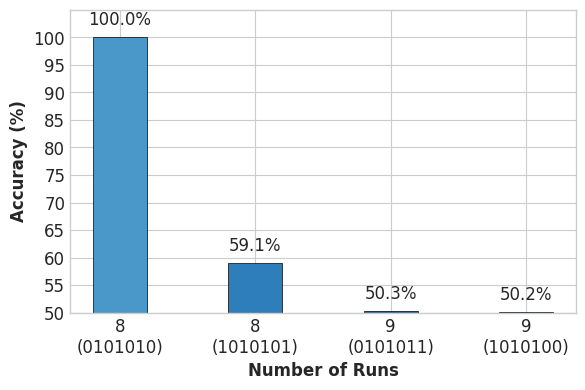

This chart was generated by the following Python code:
import matplotlib.pyplot as plt
import numpy as np
from scipy import stats
# 专业SCI论文样式设置
plt.style.use('seaborn-v0_8-whitegrid')
plt.rcParams.update({
    'font.size': 12,
    'axes.labelsize': 12,
    'axes.titlesize': 12,
    'xtick.labelsize': 12,
    'ytick.labelsize': 12,
    'legend.fontsize': 12,
    'figure.titlesize': 12,
    'font.family': 'Arial'
})

# 数据
runs = np.array([1, 2, 3, 4])
runcount = np.array(['8\n(0101010)','8\n(1010101)','9\n(0101011)','9\n(1010100)'])
accuracy = np.array([100,59.12,50.30,50.22])

# 创建图形
fig, ax = plt.subplots(figsize=(6, 4), dpi=300)

# 创建柱状图
colors = plt.cm.Blues(np.linspace(0.6, 0.9, len(runs)))
bars = ax.bar(runs, accuracy, color=colors, width=0.4,
              edgecolor='black', linewidth=0.5)

# 添加误差条（示例数据，你可以替换为真实误差）
#error = np.array([1.2, 1.1, 1.3, 1.2, 1.4, 1.3, 1.5, 1.4, 1.6, 1.5])
#ax.errorbar(runs, accuracy, yerr=error, fmt='none',
#            ecolor='black', elinewidth=1, capsize=3)

# 设置标签
ax.set_xlabel('Number of Runs', fontweight='bold')
ax.set_ylabel('Accuracy (%)', fontweight='bold')
#ax.set_title('Seven round Ascon-p\' permutation Run Statistics',
#             fontweight='bold', pad=12)

# 设置刻度
ax.set_xticks(runs,labels=[f'{x}' for x in runcount],fontsize=12)
ax.set_ylim(50, 105)
ax.set_yticks(np.arange(50, 105, 5))

# 添加数据标签
for i, (run, acc) in enumerate(zip(runs, accuracy)):
    ax.text(run, acc + 1.5, f'{acc:.1f}%',
            ha='center', va='bottom', fontsize=12)

# 添加趋势注释
'''
slope, intercept, r_value, p_value, std_err = stats.linregress(runs, accuracy)
ax.text(0.02, 0.98, f'Slope: {slope:.2f} %/run\nR² = {r_value**2:.3f}',
        transform=ax.transAxes, fontsize=12,
        bbox=dict(boxstyle='round', facecolor='wheat', alpha=0.5),
        verticalalignment='top')
'''
plt.tight_layout()
plt.savefig('figure12_ Ascon-p[7]_run.pdf', format='pdf')
plt.savefig('figure12_ Ascon-p[7]_run.png', dpi=300, bbox_inches='tight')  # 更高DPI用于印刷
plt.show()
